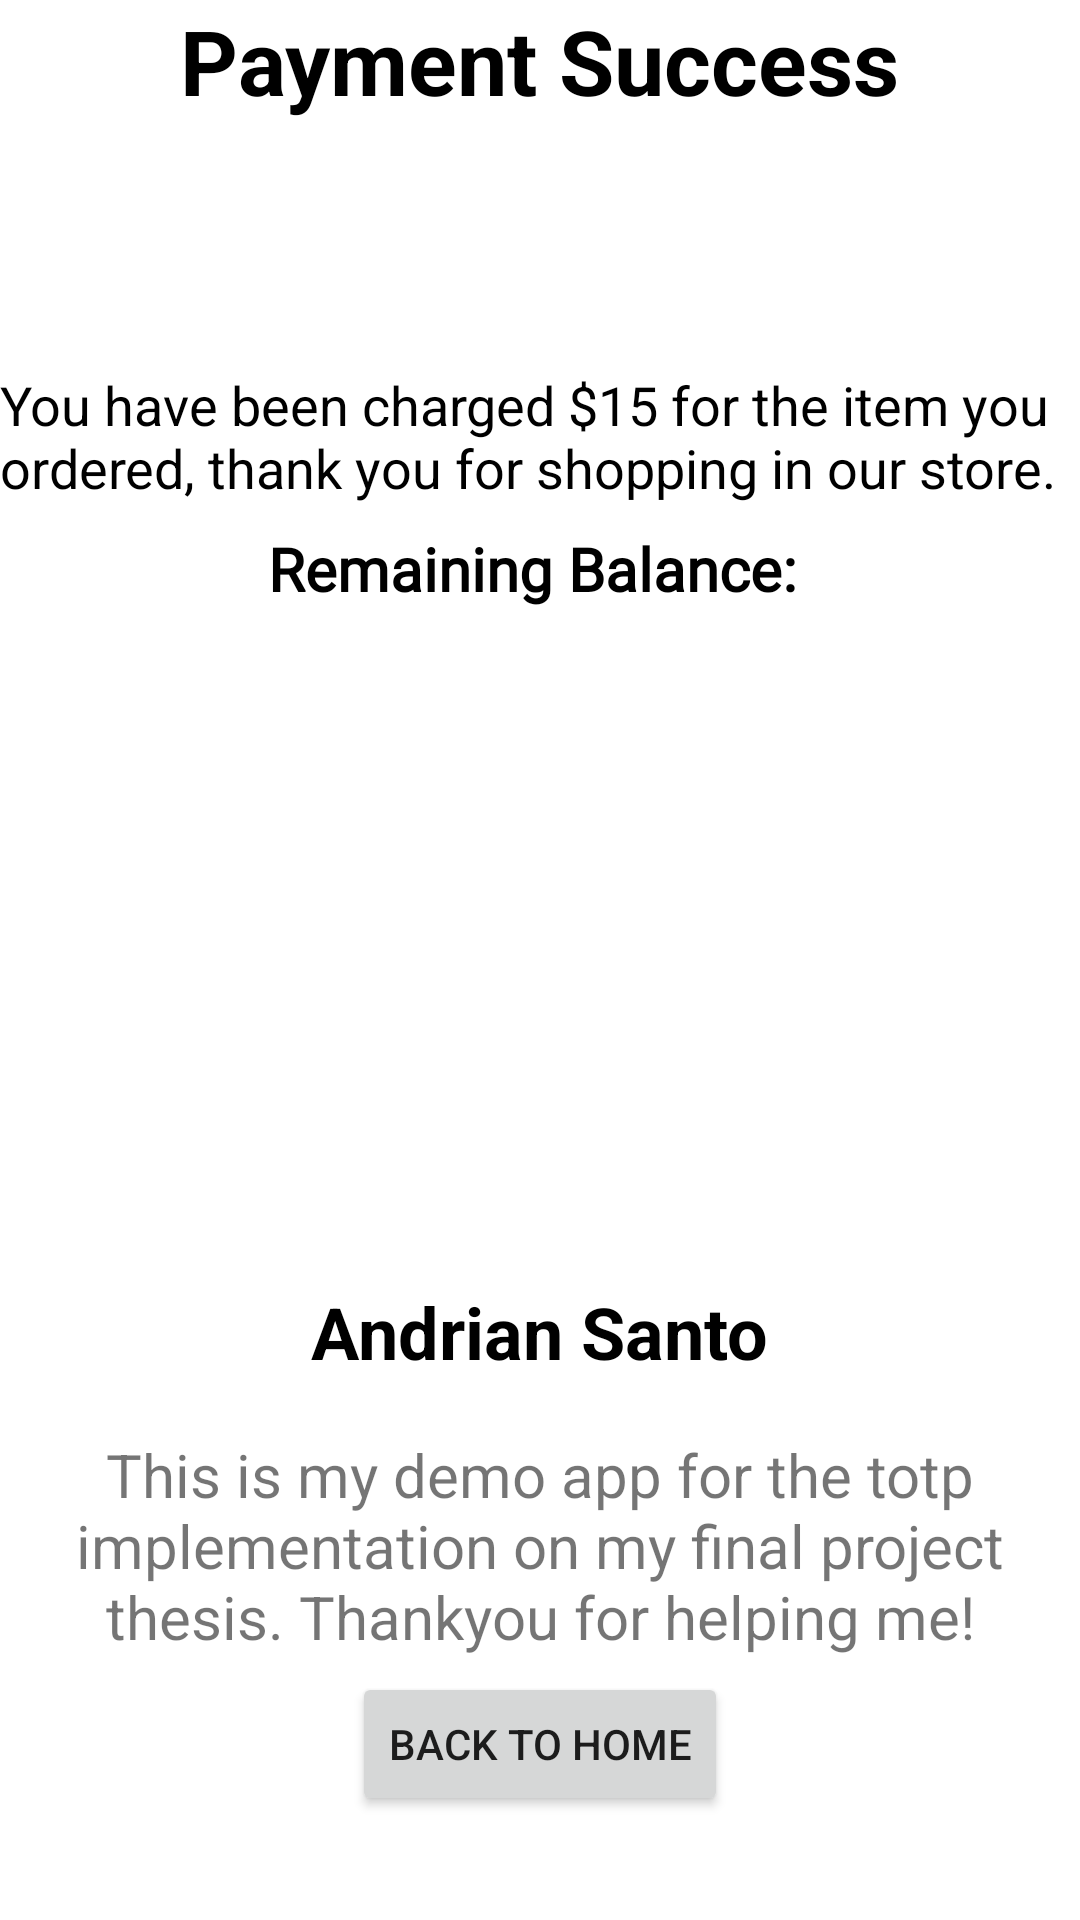

The Android layout XML behind this screen, and the referenced resources:
<!-- AndroidManifest.xml: application theme Theme.Ask -->
<!-- res/layout/final_profile.xml -->
<?xml version="1.0" encoding="utf-8"?>
<RelativeLayout xmlns:android="http://schemas.android.com/apk/res/android"
    android:layout_width="350dp"
    android:layout_height="700dp"
    android:layout_gravity="center"
    >

    <TextView
        android:id="@+id/paymentView"
        android:layout_width="wrap_content"
        android:layout_height="wrap_content"
        android:layout_centerHorizontal="true"
        android:text="Payment Success"
        android:textColor="@color/black"
        android:textSize="30dp"
        android:textStyle="bold" />

    <TextView
        android:id="@+id/helloUserText"
        android:layout_width="wrap_content"
        android:layout_height="wrap_content"
        android:text=""
        android:textSize="24dp"
        android:layout_marginTop="50dp"
        android:fontFamily="@font/rubik_medium"
        android:textColor="@color/black"
        android:textStyle="bold"
        android:layout_centerHorizontal="true"
        android:layout_below="@+id/paymentView"
        />

    <TextView
        android:id="@+id/thanksText"
        android:layout_width="wrap_content"
        android:layout_height="wrap_content"
        android:layout_below="@+id/helloUserText"
        android:layout_centerHorizontal="true"
        android:text="You have been charged $15 for the item you ordered, thank you for shopping in our store."
        android:textColor="@color/black"
        android:textSize="18dp" />

    <TextView
        android:id="@+id/textRemainingBalance"
        android:layout_width="wrap_content"
        android:layout_height="wrap_content"
        android:layout_marginTop="8dp"
        android:fontFamily="@font/rubik_medium"
        android:text="Remaining Balance: "
        android:textColor="@color/design_default_color_on_secondary"
        android:textSize="20dp"
        android:textStyle="bold"
        android:layout_centerHorizontal="true"
        android:layout_below="@+id/thanksText"
        />

    <TextView
        android:id="@+id/userBalance"
        android:layout_width="wrap_content"
        android:layout_height="wrap_content"
        android:layout_below="@id/textRemainingBalance"
        android:layout_centerHorizontal="true"
        android:layout_marginTop="5dp"
        android:fontFamily="@font/rubik_medium"
        android:text=""
        android:textColor="@color/pink"
        android:textSize="25dp"
        android:textStyle="bold" />

    <ImageView
        android:id="@+id/img"
        android:layout_width="150dp"
        android:layout_height="150dp"
        android:layout_centerHorizontal="true"
        android:layout_marginTop="18dp"
        android:src="@drawable/profile_ask"
        android:layout_below="@+id/userBalance"
        />
    <TextView
        android:id="@+id/text1"
        android:layout_width="wrap_content"
        android:layout_height="wrap_content"
        android:text="Andrian Santo"
        android:textSize="24dp"
        android:textStyle="bold"
        android:textColor="@color/black"
        android:layout_centerHorizontal="true"
        android:layout_marginTop="18dp"
        android:layout_below="@id/img"
        />

    <TextView
        android:id="@+id/text2"
        android:layout_width="wrap_content"
        android:layout_height="wrap_content"
        android:layout_below="@id/text1"
        android:layout_centerHorizontal="true"
        android:layout_marginLeft="22dp"
        android:layout_marginTop="18dp"
        android:layout_marginRight="22dp"
        android:gravity="center"
        android:text="This is my demo app for the totp implementation on my final project thesis. Thankyou for helping me!"
        android:textSize="20dp" />

    <Button
        android:id="@+id/btnToHome"
        android:layout_width="wrap_content"
        android:layout_height="wrap_content"
        android:layout_below="@id/text2"
        android:layout_centerHorizontal="true"
        android:layout_marginTop="5dp"
        android:text="BACK TO HOME" />


</RelativeLayout>
<!-- resources referenced by this layout -->
<resources>
  <color name="black">#FF000000</color>
  <color name="pink">#43C4DC</color>
  <style name="Theme.Ask" parent="Theme.MaterialComponents.DayNight.NoActionBar">
          
          <item name="colorPrimary">@color/pink</item>
          <item name="colorPrimaryVariant">@color/purple_700</item>
          <item name="colorOnPrimary">@color/white</item>
          
          <item name="android:windowActivityTransitions">true</item>
          <item name="colorSecondaryVariant">@color/teal_700</item>
          <item name="colorOnSecondary">@color/black</item>
          
          <item name="android:statusBarColor" tools:targetApi="l">?attr/colorPrimaryVariant</item>
          
      </style>
  <color name="purple_700">#FF3700B3</color>
  <color name="white">#FFFFFFFF</color>
  <color name="teal_700">#FF018786</color>
</resources>
